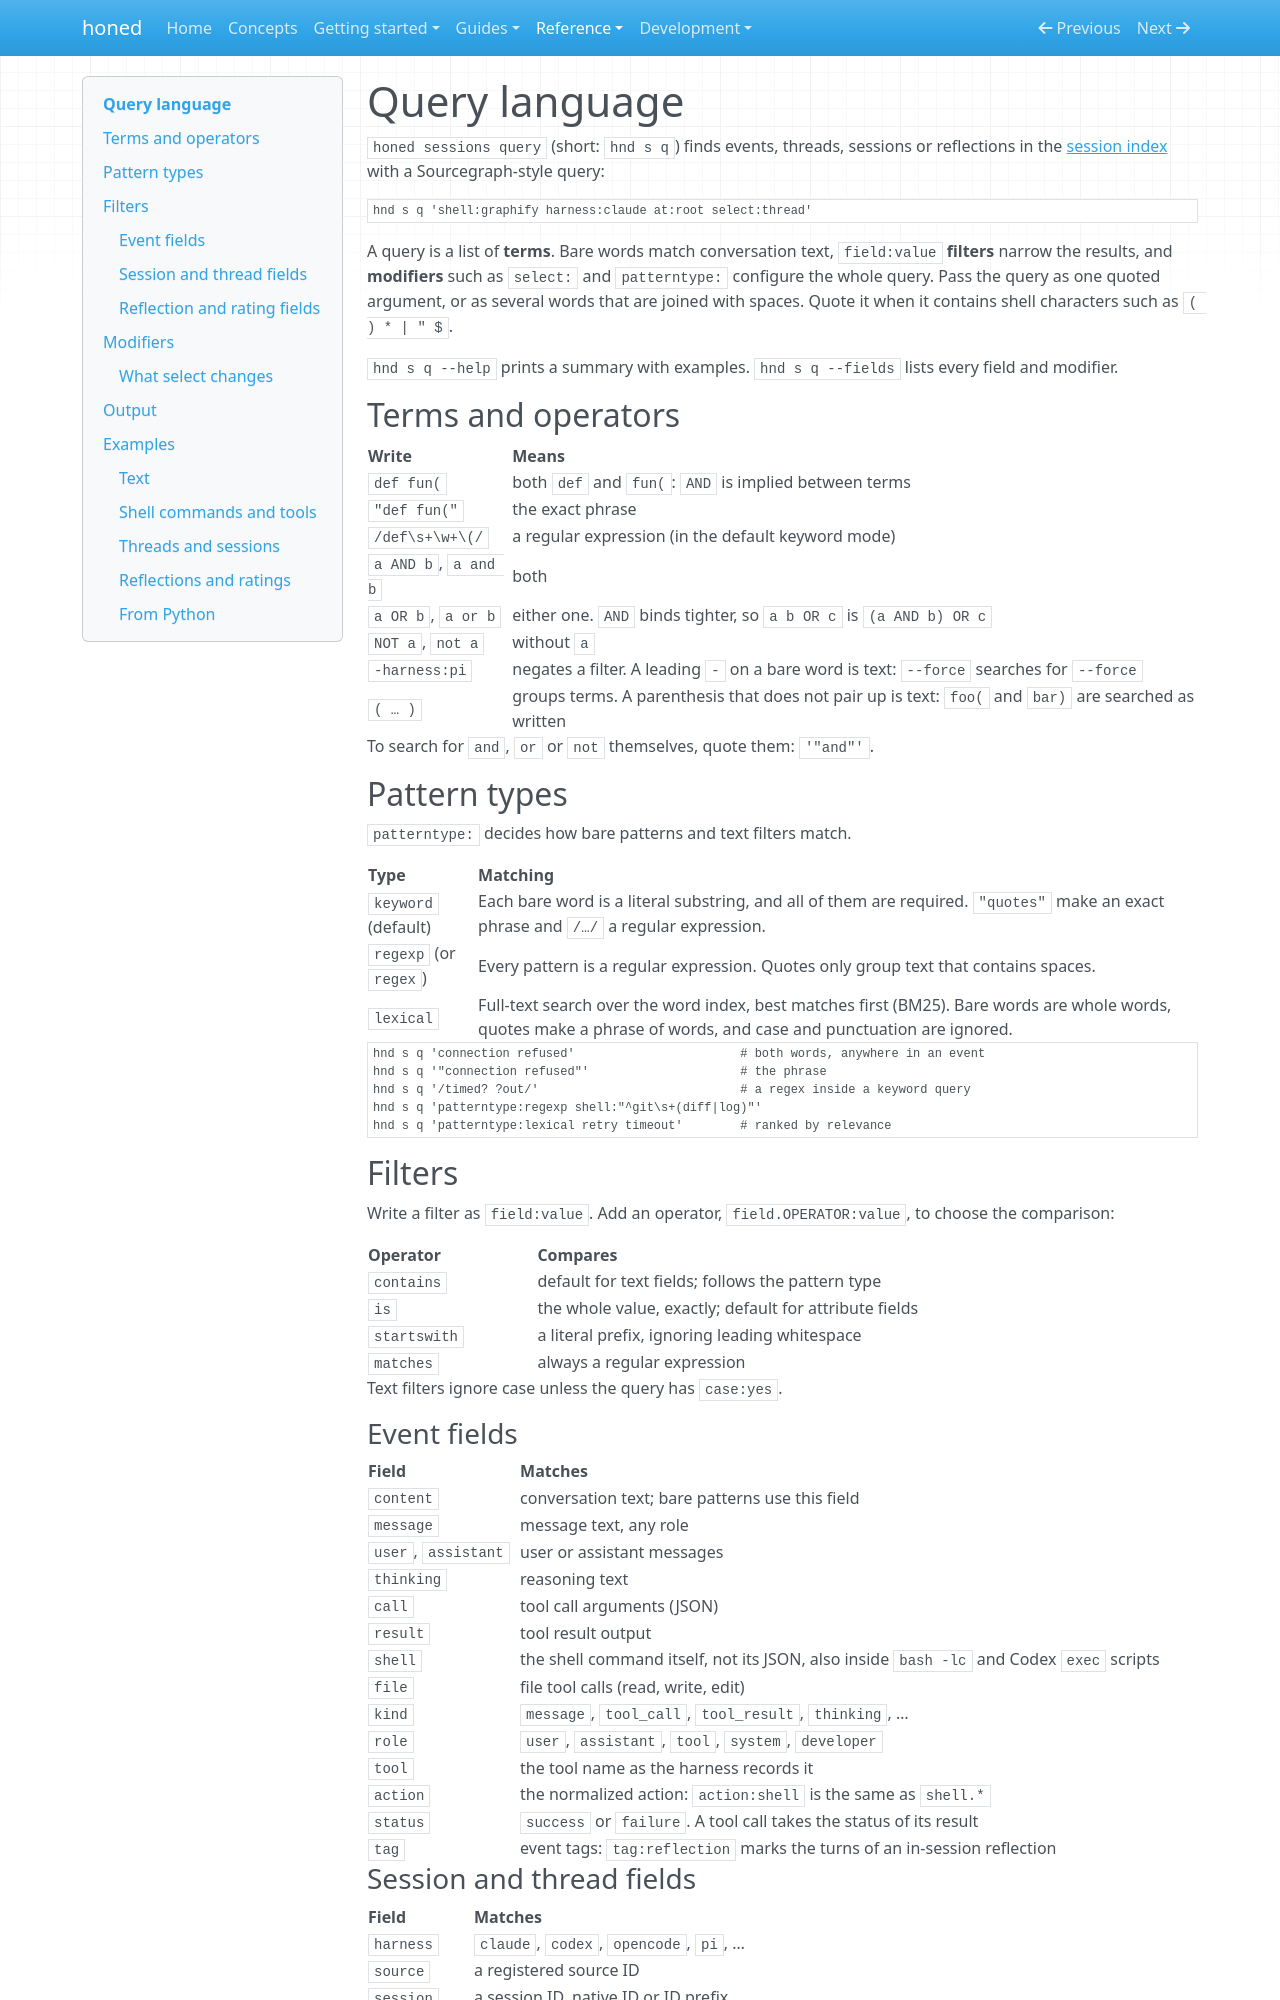

repository: micmurawski/honed · page: reference/query/index.html · generator: mkdocs

# Query language

`honed sessions query` (short: `hnd s q`) finds events, threads, sessions or reflections in the
[session index](../guides/sessions.md) with a Sourcegraph-style query:

```sh
hnd s q 'shell:graphify harness:claude at:root select:thread'
```

A query is a list of **terms**. Bare words match conversation text, `field:value` **filters** narrow the
results, and **modifiers** such as `select:` and `patterntype:` configure the whole query. Pass the query as one
quoted argument, or as several words that are joined with spaces. Quote it when it contains shell characters
such as `( ) * | " $`.

`hnd s q --help` prints a summary with examples. `hnd s q --fields`
lists every field and modifier.

## Terms and operators

| Write | Means |
| --- | --- |
| `def fun(` | both `def` and `fun(`: `AND` is implied between terms |
| `"def fun("` | the exact phrase |
| `/def\s+\w+\(/` | a regular expression (in the default keyword mode) |
| `a AND b`, `a and b` | both |
| `a OR b`, `a or b` | either one. `AND` binds tighter, so `a b OR c` is `(a AND b) OR c` |
| `NOT a`, `not a` | without `a` |
| `-harness:pi` | negates a filter. A leading `-` on a bare word is text: `--force` searches for `--force` |
| `( … )` | groups terms. A parenthesis that does not pair up is text: `foo(` and `bar)` are searched as written |

To search for `and`, `or` or `not` themselves, quote them: `'"and"'`.

## Pattern types

`patterntype:` decides how bare patterns and text filters match.

| Type | Matching |
| --- | --- |
| `keyword` (default) | Each bare word is a literal substring, and all of them are required. `"quotes"` make an exact phrase and `/…/` a regular expression. |
| `regexp` (or `regex`) | Every pattern is a regular expression. Quotes only group text that contains spaces. |
| `lexical` | Full-text search over the word index, best matches first (BM25). Bare words are whole words, quotes make a phrase of words, and case and punctuation are ignored. |

```sh
hnd s q 'connection refused'                       # both words, anywhere in an event
hnd s q '"connection refused"'                     # the phrase
hnd s q '/timed? ?out/'                            # a regex inside a keyword query
hnd s q 'patterntype:regexp shell:"^git\s+(diff|log)"'
hnd s q 'patterntype:lexical retry timeout'        # ranked by relevance
```

## Filters

Write a filter as `field:value`. Add an operator, `field.OPERATOR:value`, to choose the comparison:

| Operator | Compares |
| --- | --- |
| `contains` | default for text fields; follows the pattern type |
| `is` | the whole value, exactly; default for attribute fields |
| `startswith` | a literal prefix, ignoring leading whitespace |
| `matches` | always a regular expression |

Text filters ignore case unless the query has `case:yes`.

### Event fields

| Field | Matches |
| --- | --- |
| `content` | conversation text; bare patterns use this field |
| `message` | message text, any role |
| `user`, `assistant` | user or assistant messages |
| `thinking` | reasoning text |
| `call` | tool call arguments (JSON) |
| `result` | tool result output |
| `shell` | the shell command itself, not its JSON, also inside `bash -lc` and Codex `exec` scripts |
| `file` | file tool calls (read, write, edit) |
| `kind` | `message`, `tool_call`, `tool_result`, `thinking`, … |
| `role` | `user`, `assistant`, `tool`, `system`, `developer` |
| `tool` | the tool name as the harness records it |
| `action` | the normalized action: `action:shell` is the same as `shell.*` |
| `status` | `success` or `failure`. A tool call takes the status of its result |
| `tag` | event tags: `tag:reflection` marks the turns of an in-session reflection |
